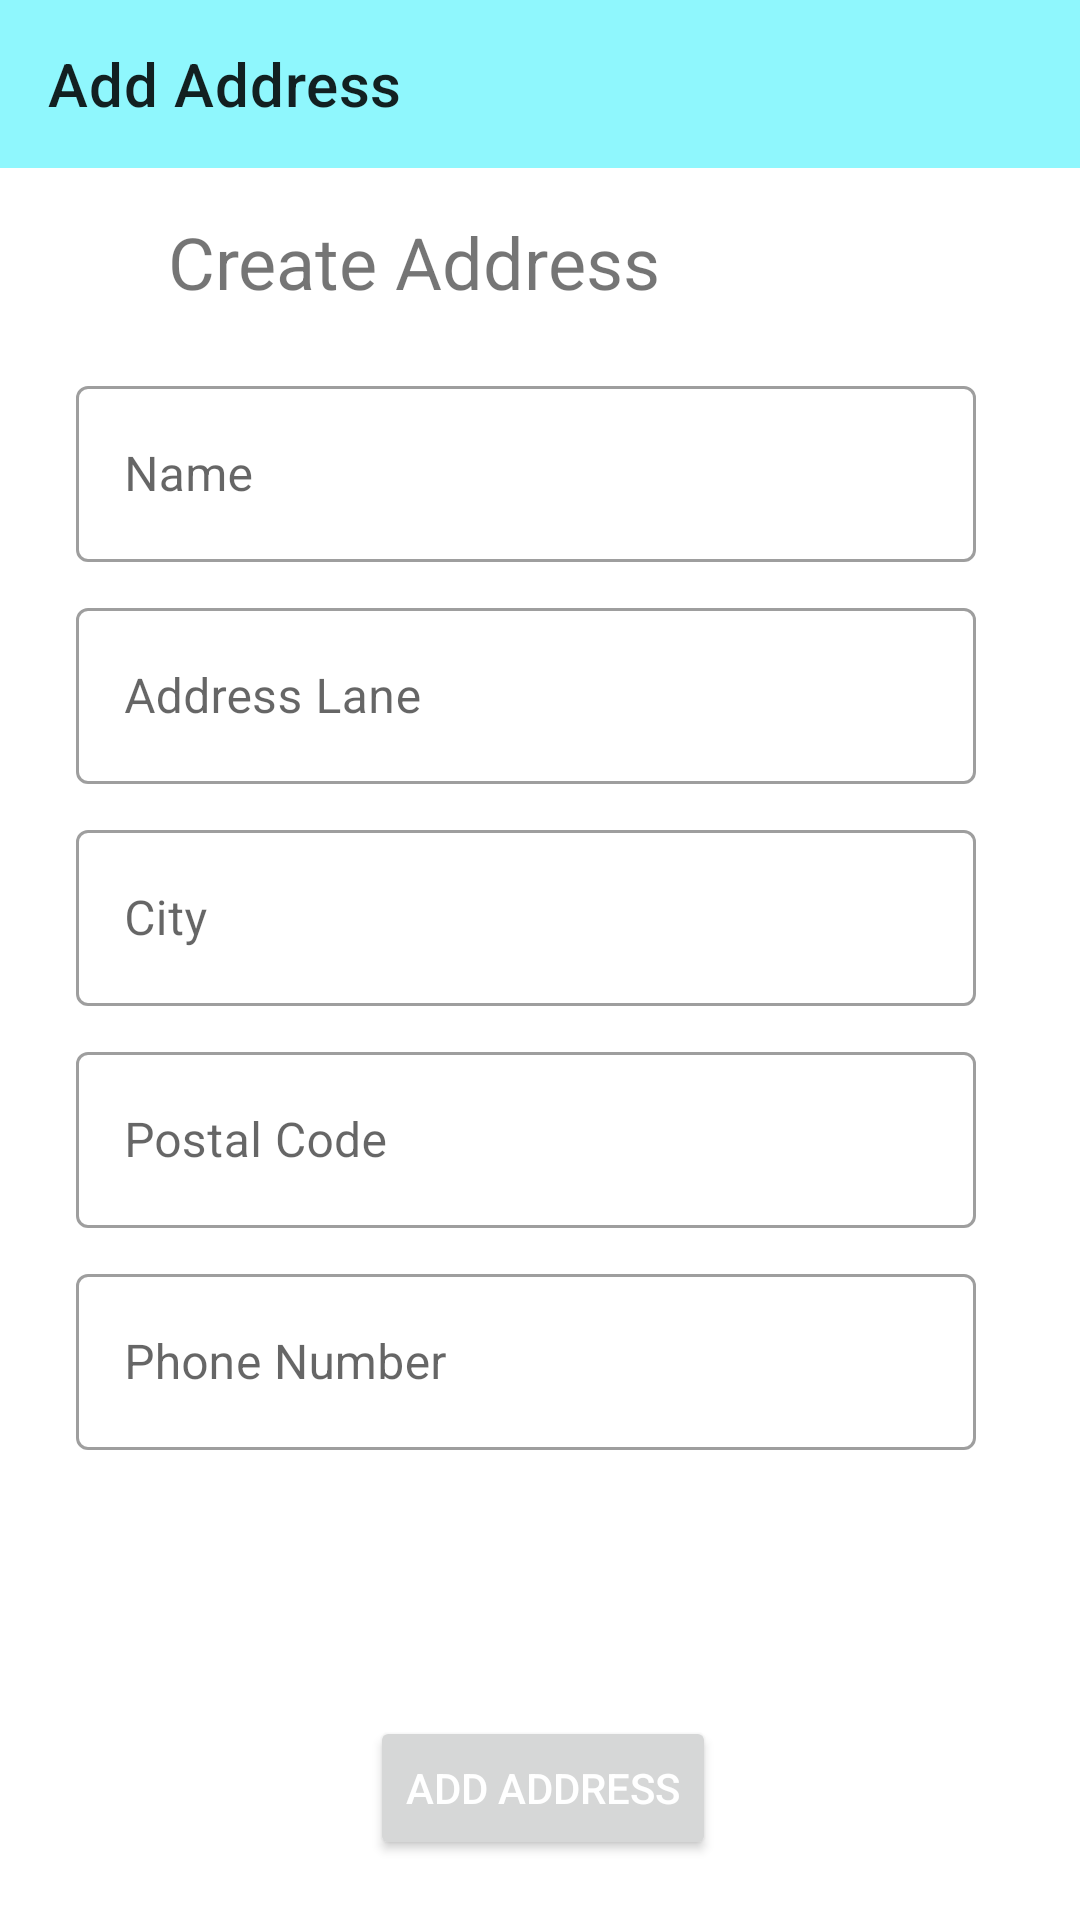

Here is an Android app screen rendered from its layout file. Give the layout XML and the strings, colors and styles it references.
<!-- AndroidManifest.xml: application theme Theme.ECommerceWithPaymentSystem -->
<!-- res/layout/activity_add_address.xml -->
<?xml version="1.0" encoding="utf-8"?>
<androidx.constraintlayout.widget.ConstraintLayout xmlns:android="http://schemas.android.com/apk/res/android"
    xmlns:app="http://schemas.android.com/apk/res-auto"
    xmlns:tools="http://schemas.android.com/tools"
    android:layout_width="match_parent"
    android:layout_height="match_parent"
    tools:context=".AddAddressActivity">

    <TextView
        android:id="@+id/textView8"
        android:layout_width="wrap_content"
        android:layout_height="wrap_content"
        android:layout_marginStart="56dp"
        android:layout_marginTop="15dp"
        android:text="Create Address"
        android:textSize="24sp"
        app:layout_constraintStart_toStartOf="parent"
        app:layout_constraintTop_toBottomOf="@+id/add_address_toolbar" />

    <com.google.android.material.textfield.TextInputLayout
        android:id="@+id/textInputLayout3"
        style="@style/Widget.MaterialComponents.TextInputLayout.OutlinedBox"
        android:layout_width="300dp"
        android:layout_height="64dp"
        android:layout_marginTop="20dp"
        android:hint="Name"
        app:layout_constraintEnd_toEndOf="parent"
        app:layout_constraintHorizontal_bias="0.424"
        app:layout_constraintStart_toStartOf="parent"
        app:layout_constraintTop_toBottomOf="@+id/textView8">

        <EditText
            android:id="@+id/ad_name"
            android:layout_width="match_parent"
            android:layout_height="match_parent"
            android:inputType="text" />

    </com.google.android.material.textfield.TextInputLayout>

    <com.google.android.material.textfield.TextInputLayout
        android:id="@+id/textInputLayout4"
        style="@style/Widget.MaterialComponents.TextInputLayout.OutlinedBox"
        android:layout_width="300dp"
        android:layout_height="64dp"
        android:layout_marginTop="10dp"
        android:hint="Address Lane"
        app:layout_constraintEnd_toEndOf="parent"
        app:layout_constraintHorizontal_bias="0.424"
        app:layout_constraintStart_toStartOf="parent"
        app:layout_constraintTop_toBottomOf="@+id/textInputLayout3">

        <EditText
            android:id="@+id/ad_address"
            android:layout_width="match_parent"
            android:layout_height="match_parent"
            android:inputType="text" />
    </com.google.android.material.textfield.TextInputLayout>

    <com.google.android.material.textfield.TextInputLayout
        android:id="@+id/textInputLayout5"
        style="@style/Widget.MaterialComponents.TextInputLayout.OutlinedBox"
        android:layout_width="300dp"
        android:layout_height="64dp"
        android:layout_marginTop="10dp"
        android:hint="City"
        app:layout_constraintEnd_toEndOf="parent"
        app:layout_constraintHorizontal_bias="0.424"
        app:layout_constraintStart_toStartOf="parent"
        app:layout_constraintTop_toBottomOf="@+id/textInputLayout4">

        <EditText
            android:id="@+id/ad_city"
            android:layout_width="match_parent"
            android:layout_height="match_parent"
            android:inputType="text" />

    </com.google.android.material.textfield.TextInputLayout>

    <com.google.android.material.textfield.TextInputLayout
        android:id="@+id/textInputLayout6"
        style="@style/Widget.MaterialComponents.TextInputLayout.OutlinedBox"
        android:layout_width="300dp"
        android:layout_height="64dp"
        android:layout_marginTop="10dp"
        android:hint="Postal Code"
        app:layout_constraintEnd_toEndOf="parent"
        app:layout_constraintHorizontal_bias="0.424"
        app:layout_constraintStart_toStartOf="parent"
        app:layout_constraintTop_toBottomOf="@+id/textInputLayout5">

        <EditText
            android:id="@+id/ad_code"
            android:layout_width="match_parent"
            android:layout_height="match_parent"
            android:inputType="number" />
    </com.google.android.material.textfield.TextInputLayout>

    <com.google.android.material.textfield.TextInputLayout
        style="@style/Widget.MaterialComponents.TextInputLayout.OutlinedBox"
        android:layout_width="300dp"
        android:layout_height="64dp"
        android:layout_marginTop="10dp"
        android:hint="Phone Number"
        app:layout_constraintEnd_toEndOf="parent"
        app:layout_constraintHorizontal_bias="0.424"
        app:layout_constraintStart_toStartOf="parent"
        app:layout_constraintTop_toBottomOf="@+id/textInputLayout6">

        <EditText
            android:id="@+id/ad_phone"
            android:layout_width="match_parent"
            android:layout_height="match_parent"
            android:inputType="number" />
    </com.google.android.material.textfield.TextInputLayout>

    <Button
        android:id="@+id/add_address_btn"
        android:layout_width="wrap_content"
        android:layout_height="wrap_content"
        android:layout_marginBottom="20dp"
        android:text="Add Address"
        android:textColor="@android:color/white"
        app:layout_constraintBottom_toBottomOf="parent"
        app:layout_constraintEnd_toEndOf="parent"
        app:layout_constraintHorizontal_bias="0.504"
        app:layout_constraintStart_toStartOf="parent" />

    <androidx.appcompat.widget.Toolbar
        android:id="@+id/add_address_toolbar"
        android:layout_width="match_parent"
        android:layout_height="wrap_content"
        android:background="#8FF7FD"
        app:title="Add Address"
        android:minHeight="?attr/actionBarSize"
        android:theme="?attr/actionBarTheme"
        app:layout_constraintEnd_toEndOf="parent"
        app:layout_constraintStart_toStartOf="parent"
        app:layout_constraintTop_toTopOf="parent" />



</androidx.constraintlayout.widget.ConstraintLayout>
<!-- resources referenced by this layout -->
<resources>
  <style name="Theme.ECommerceWithPaymentSystem" parent="Theme.MaterialComponents.DayNight.NoActionBar">
          
          <item name="colorPrimary">@color/blue</item>
          <item name="colorPrimaryVariant">@color/pink</item>
          <item name="colorOnPrimary">@color/white</item>
          
          <item name="colorSecondary">@color/teal_200</item>
          <item name="colorSecondaryVariant">@color/teal_700</item>
          <item name="colorOnSecondary">@color/black</item>
          
          <item name="android:statusBarColor">?attr/colorPrimaryVariant</item>
          
      </style>
  <!-- not gathered from this repository: default colours our renderer supplied (Android Studio template values) -->
  <color name="teal_200">#FF03DAC5</color>
  <color name="teal_700">#FF018786</color>
  <color name="black">#FF000000</color>
  <color name="white">#FFFFFFFF</color>
</resources>
